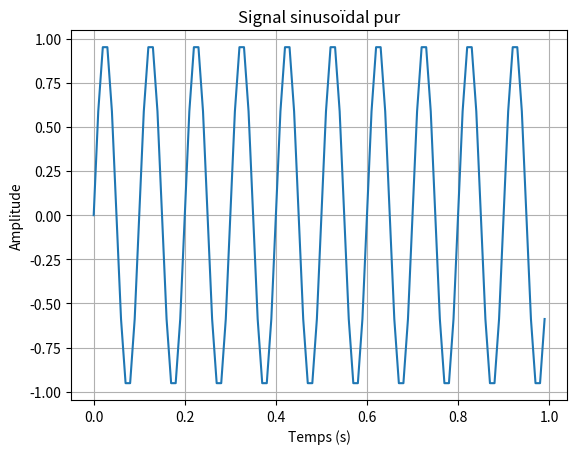
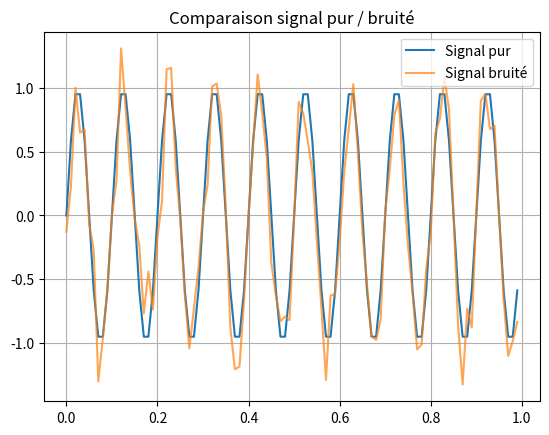
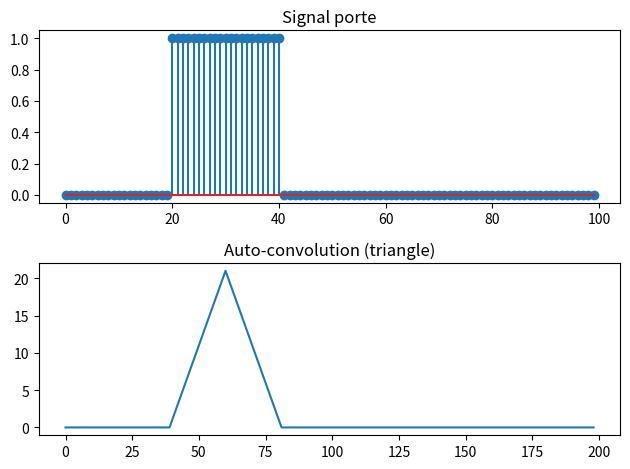

The script that saved these images, in order:
# TP1 : Génération d’un signal sinusoïdal, ajout de bruit blanc gaussien,
#création d’un signal porte et calcul de sa convolution (résultat triangulaire).

import numpy as np
import matplotlib.pyplot as plt

# 1.1 Signal sinusoïdal
f0, A, phi, fs, T = 10, 1, 0, 100, 1
t = np.arange(0, T, 1/fs)
x = A * np.sin(2 * np.pi * f0 * t + phi)

plt.figure()
plt.plot(t, x)
plt.title("Signal sinusoïdal pur")
plt.xlabel("Temps (s)")
plt.ylabel("Amplitude")
plt.grid(True)
plt.show()

# 1.2 Ajout de bruit
bruit = np.random.normal(0, 0.2, len(t))
y = x + bruit

plt.figure()
plt.plot(t, x, label="Signal pur")
plt.plot(t, y, label="Signal bruité", alpha=0.7)
plt.title("Comparaison signal pur / bruité")
plt.legend()
plt.grid(True)
plt.show()

# 1.3 Porte et convolution
porte = np.zeros(100)
porte[20:41] = 1
conv = np.convolve(porte, porte, mode='full')

plt.figure()
plt.subplot(2,1,1)
plt.stem(porte)   # <-- بدون use_line_collection
plt.title("Signal porte")
plt.subplot(2,1,2)
plt.plot(conv)
plt.title("Auto-convolution (triangle)")
plt.tight_layout()
plt.show()